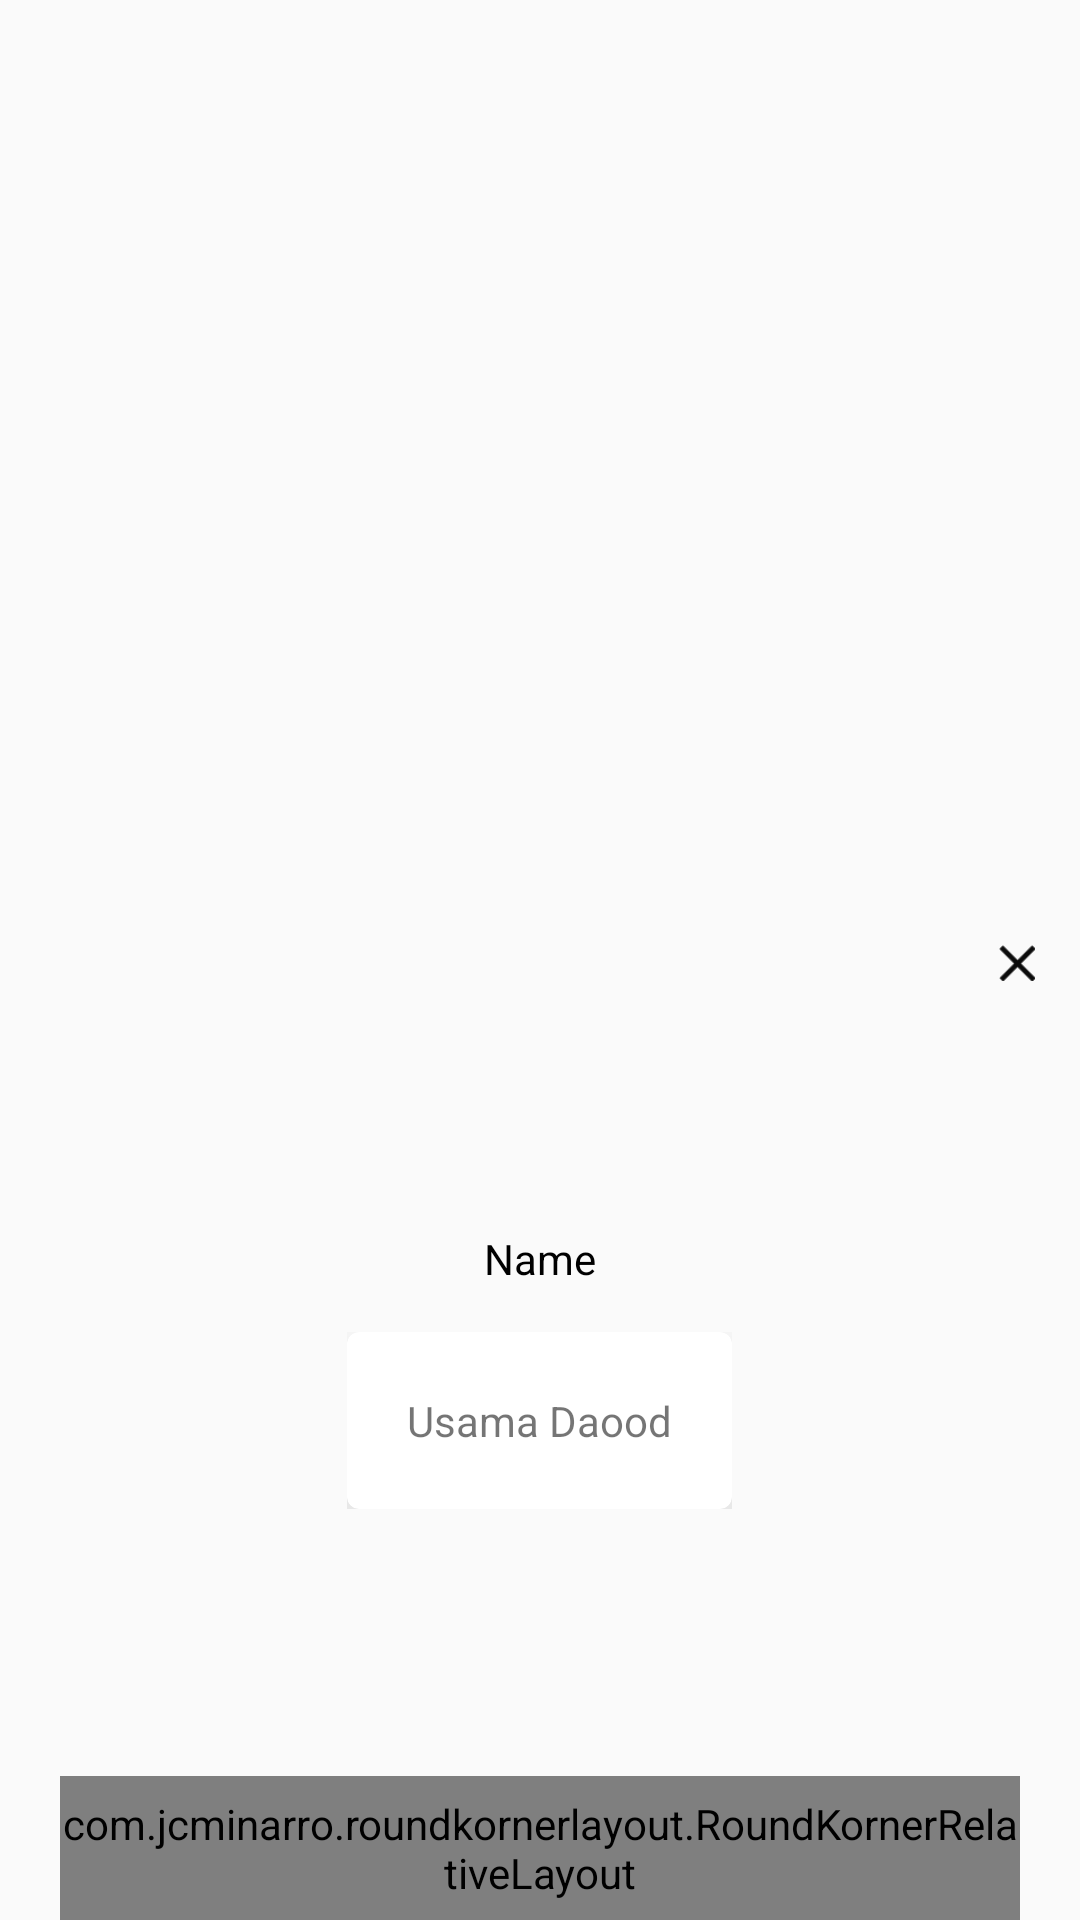

Produce the Android XML layout that renders to this screen, including the resource entries it uses.
<!-- AndroidManifest.xml: application theme AppTheme -->
<!-- res/layout/loading_layout.xml -->
<?xml version="1.0" encoding="utf-8"?>
<RelativeLayout xmlns:android="http://schemas.android.com/apk/res/android"
    android:layout_width="match_parent"
    android:layout_height="match_parent"
    android:clickable="true"
    android:id="@+id/loading_layou"
    xmlns:app="http://schemas.android.com/apk/res-auto">

    <View
        android:layout_width="match_parent"
        android:layout_height="300dp"

        android:id="@+id/login_details_view_id"
        />

    <RelativeLayout
        android:layout_width="match_parent"
        android:layout_height="match_parent"
        android:layout_below="@+id/login_details_view_id"
        android:background="@drawable/layout_round_corner">

        <ImageView
            android:layout_width="32dp"
            android:layout_height="32dp"
            android:id="@+id/login_details_cross_IV_id"
            android:layout_alignParentRight="true"
            android:src="@drawable/ic_cross"
            android:padding="10dp"
            android:layout_margin="5dp"
            />


        <ImageView
            android:id="@+id/circle_image"
            android:layout_width="85dp"
            android:layout_height="85dp"
            android:layout_alignParentTop="true"
            android:layout_centerInParent="true"
            android:layout_marginTop="10dp"
            android:layout_below="@+id/login_details_TV1_id"
            android:layout_marginRight="20dp"
            android:background="@drawable/circle_background"
            android:src="@drawable/ic_profile_gray" />



        <RelativeLayout
            android:layout_width="match_parent"
            android:layout_height="wrap_content"
            android:id="@+id/login_details_RL2_id"
            android:layout_below="@+id/circle_image"
            android:layout_marginRight="20dp"
            android:layout_marginLeft="20dp"
            android:layout_marginTop="15dp"
            >

            <TextView
                android:layout_width="wrap_content"
                android:layout_height="wrap_content"
                android:id="@+id/login_details_RL2_TV2_id"
                android:text="Name"
                android:textColor="@color/black"
                android:layout_centerHorizontal="true"
                android:paddingLeft="10dp"
                android:paddingRight="10dp"
                />

            
                
                
                
                
                
                
                

            
                
                
                
                
                
                
                


        </RelativeLayout>

        <RelativeLayout
            android:layout_width="match_parent"
            android:layout_height="wrap_content"
            android:id="@+id/login_details_RL3_id"
            android:layout_below="@+id/login_details_RL2_id"
            android:layout_centerHorizontal="true"
            android:layout_marginLeft="20dp"
            android:layout_marginRight="20dp"
            android:layout_marginTop="15dp">
            <HorizontalScrollView
                android:layout_width="wrap_content"
                android:layout_height="wrap_content"
                android:id="@+id/login_details_scrollview_id"
                android:layout_centerHorizontal="true"
                android:scrollbars="none"
                >

                <RelativeLayout
                    android:layout_width="match_parent"
                    android:layout_height="match_parent">

                    <android.support.v7.widget.CardView
                        xmlns:card_view="http://schemas.android.com/apk/res-auto"
                        android:id="@+id/card_view"
                        android:layout_gravity="center"
                        android:layout_width="match_parent"
                        card_view:cardElevation="50dp"
                        android:padding="10dp"
                        android:layout_height="wrap_content"
                        card_view:cardCornerRadius="4dp">

                        <TextView
                            android:id="@+id/email_text"
                            android:text="Usama Daood"
                            android:layout_margin="20dp"
                            android:layout_width="match_parent"
                            android:layout_height="match_parent" />

                    </android.support.v7.widget.CardView>




                </RelativeLayout>


            </HorizontalScrollView>




        </RelativeLayout>

        
            
            
            
            
            
            
            
            
            
            
            




        <RelativeLayout
            android:layout_width="match_parent"
            android:layout_height="48dp"
            android:id="@+id/login_details_RL4_id"
            android:layout_alignParentBottom="true"
            >



            <com.jcminarro.roundkornerlayout.RoundKornerRelativeLayout
                android:layout_width="match_parent"
                android:layout_height="48dp"
                android:id="@+id/login_details_RKL_id"
                android:layout_marginLeft="20dp"
                android:layout_marginRight="20dp"
                android:layout_marginTop="0dp"
                android:layout_below="@+id/login_details_RL3_id"
                app:corner_radius="2dp"
                android:background="@color/blue">

                <Button
                    android:layout_width="match_parent"
                    android:layout_height="match_parent"
                    android:id="@+id/button_sign_up"
                    android:background="@android:color/transparent"
                    android:text="Logout"
                    android:textColor="@color/white"
                    android:textAllCaps="false"
                    />

            </com.jcminarro.roundkornerlayout.RoundKornerRelativeLayout>



        </RelativeLayout>

    </RelativeLayout>

</RelativeLayout>
<!-- resources referenced by this layout -->
<resources>
  <color name="black">#000000</color>
  <color name="blue">#c52127</color>
  <color name="light_gray">#c3c3c3</color>
  <color name="white">#ffffff</color>
  <!-- drawable circle_background (drawable) -->
  <?xml version="1.0" encoding="utf-8"?>
  <shape
      xmlns:android="http://schemas.android.com/apk/res/android"
      android:shape="oval">
  
      <solid
          android:color="@android:color/transparent"
          />
  
      <size
          android:width="40dp"
          android:height="40dp"
          />
  
  </shape>
  <!-- drawable ic_cross: png bitmap (drawable-v24, 400 bytes) -->
  <style name="AppTheme" parent="Theme.AppCompat.Light.NoActionBar">
          
          <item name="colorPrimary">@color/colorPrimary</item>
  
          <item name="colorPrimaryDark">@color/blue</item>
          <item name="colorAccent">@color/colorAccent</item>
          <item name="bottomSheetDialogTheme">@style/AppBottomSheetDialogTheme</item>
      </style>
  <color name="colorPrimary">#008577</color>
  <color name="colorAccent">#D81B60</color>
  <style name="AppBottomSheetDialogTheme" parent="Theme.Design.Light.BottomSheetDialog">
          <item name="bottomSheetStyle">@style/AppModalStyle</item>
      </style>
  <style name="AppModalStyle" parent="Widget.Design.BottomSheet.Modal">
          <item name="android:background">@drawable/bg_round</item>
      </style>
</resources>
